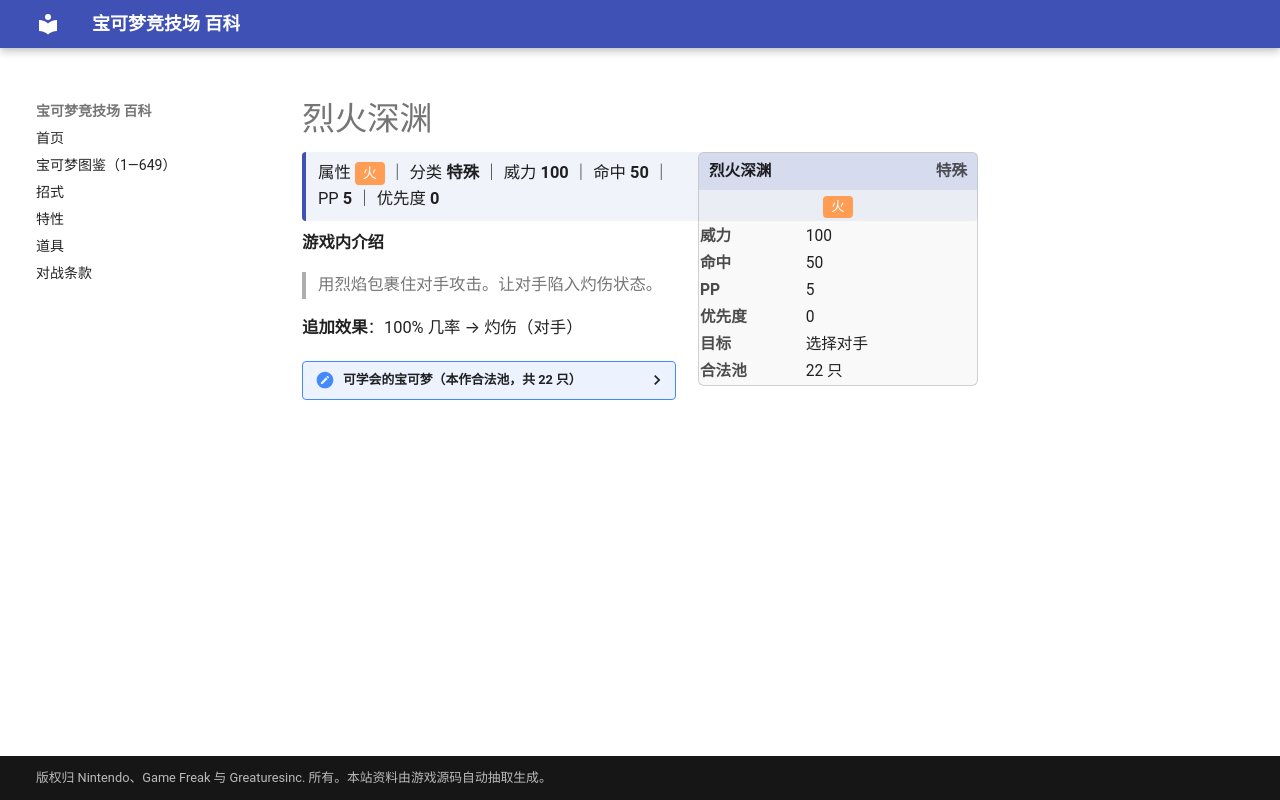

repository: nanmoboys/pkmn-arena-wiki · page: moves/烈火深渊/index.html · generator: mkdocs

# 烈火深渊

<div class="infobox">
<div class="ib-h"><span>烈火深渊</span><span class="ib-no">特殊</span></div>
<div class="ib-ty"><span class="tp" style="background:#FF9D55">火</span></div>
<table class="ib-t"><tr><th>威力</th><td>100</td></tr><tr><th>命中</th><td>50</td></tr><tr><th>PP</th><td>5</td></tr><tr><th>优先度</th><td>0</td></tr><tr><th>目标</th><td>选择对手</td></tr><tr><th>合法池</th><td>22 只</td></tr></table></div>
<div class="head-stat">属性 <span class="tp" style="background:#FF9D55">火</span> ｜ 分类 <b>特殊</b> ｜ 威力 <b>100</b> ｜ 命中 <b>50</b> ｜ PP <b>5</b> ｜ 优先度 <b>0</b></div>

**游戏内介绍**

> 用烈焰包裹住对手攻击。让对手陷入灼伤状态。

**追加效果**：100% 几率 → 灼伤（对手）

<details class="pool"><summary>可学会的宝可梦（本作合法池，共 22 只）</summary>

<p>小火龙、火恐龙、喷火龙、六尾、九尾、小火马、烈焰马、火球鼠、火岩鼠、火暴兽、梦妖、熔岩虫、熔岩蜗牛、戴鲁比、黑鲁加、煤炭龟、梦妖魔、比克提尼、烛光灵、灯火幽灵、水晶灯火灵、熔蚁兽</p>

</details>
